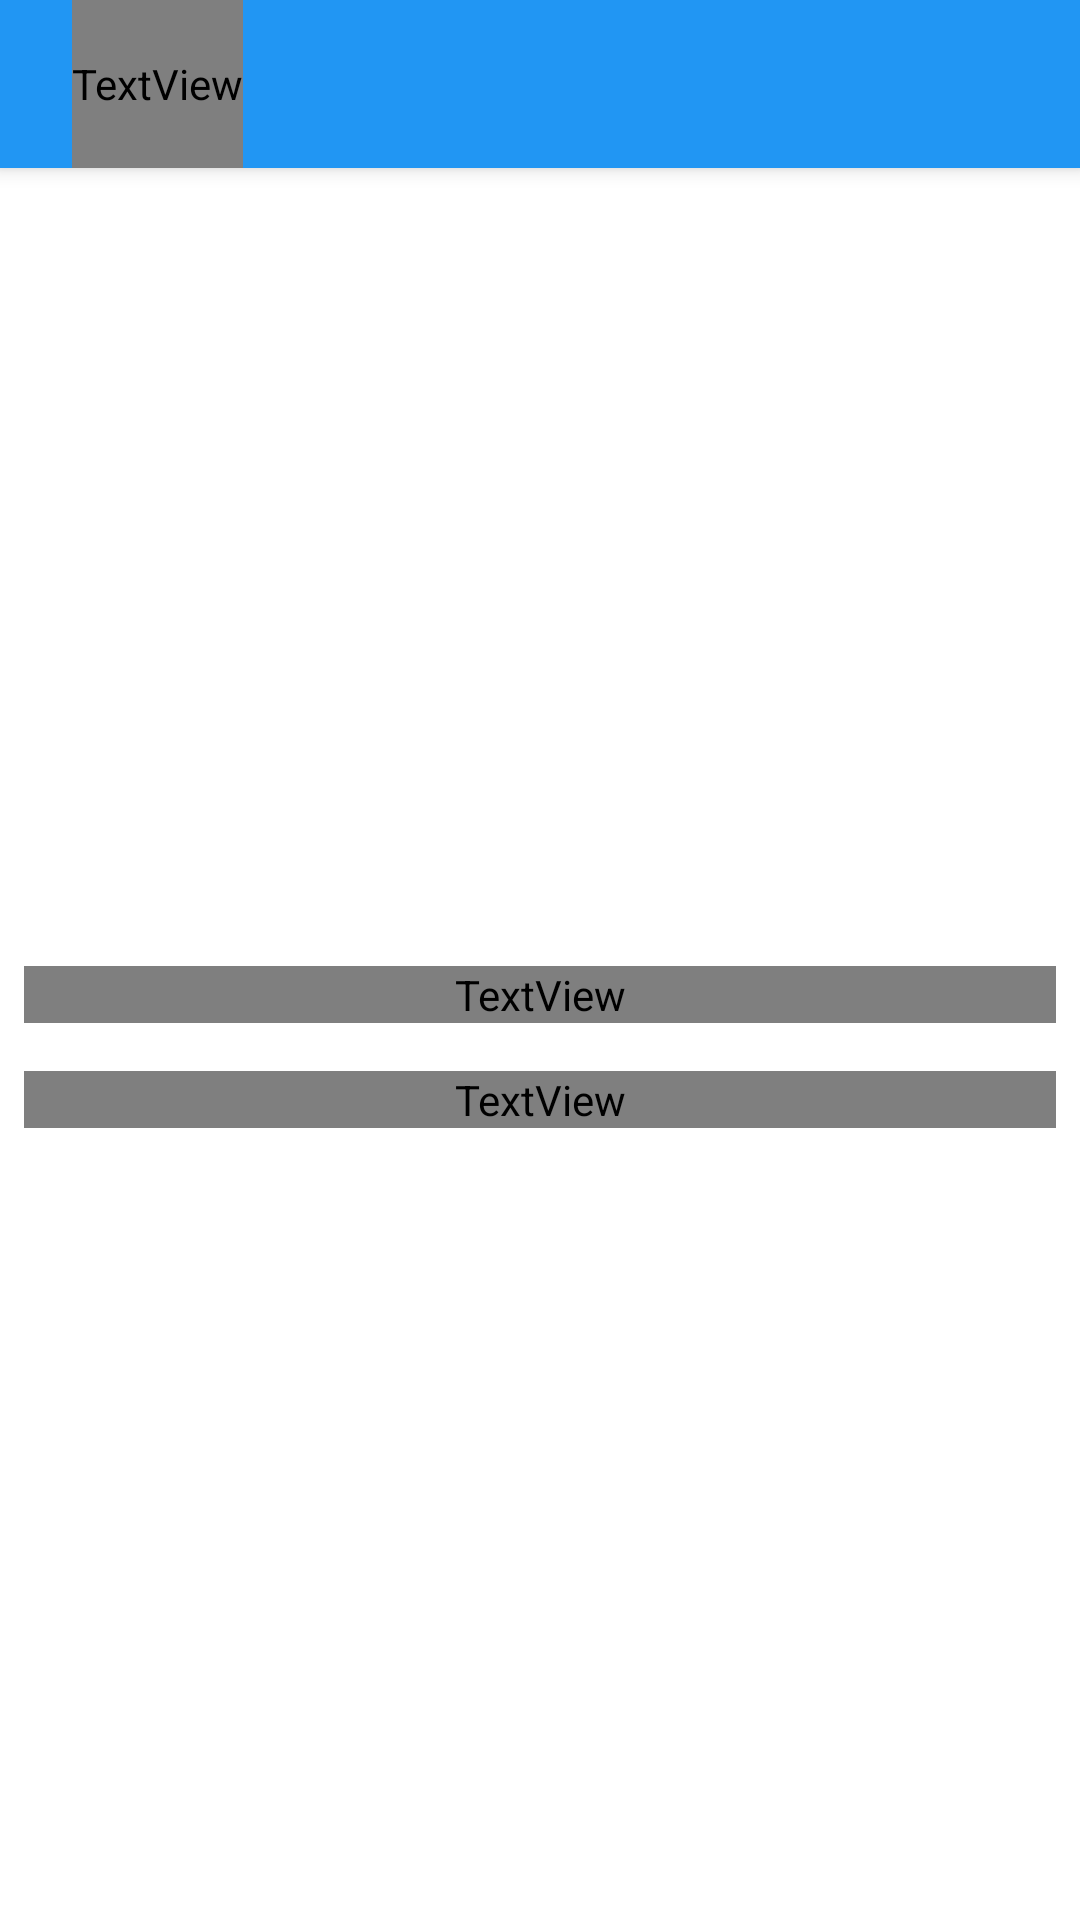

The Android layout XML behind this screen, and the referenced resources:
<!-- AndroidManifest.xml: application theme AppTheme -->
<!-- res/layout/activity_news_detail.xml -->
<?xml version="1.0" encoding="utf-8"?>
<android.support.design.widget.CoordinatorLayout
    xmlns:android="http://schemas.android.com/apk/res/android"
    xmlns:app="http://schemas.android.com/apk/res-auto"
    xmlns:tools="http://schemas.android.com/tools"
    android:layout_width="match_parent"
    android:layout_height="match_parent"
    android:background="@color/colorWhite"
    android:fitsSystemWindows="false">

    <android.support.design.widget.AppBarLayout
        android:id="@+id/main.appbar"
        android:layout_width="match_parent"
        android:layout_height="@dimen/abc_action_bar_default_height_material"
        android:theme="@style/ThemeOverlay.AppCompat.Dark.ActionBar"
        android:fitsSystemWindows="false">

        <android.support.design.widget.CollapsingToolbarLayout
            android:id="@+id/main.collapsing"
            android:layout_width="match_parent"
            android:layout_height="match_parent"
            app:layout_scrollFlags="scroll|exitUntilCollapsed"
            android:fitsSystemWindows="true"
            app:contentScrim="?attr/colorPrimary"
            app:expandedTitleMarginStart="48dp"
            app:expandedTitleMarginEnd="64dp"
            >
            <android.support.v7.widget.Toolbar
                android:id="@+id/toolbar"
                android:layout_width="match_parent"
                android:layout_height="match_parent"
                app:popupTheme="@style/ThemeOverlay.AppCompat.Light"
                app:layout_collapseMode="pin">

                <include
                    android:id="@+id/toolbar_layout"
                    layout="@layout/main_toolbar" />

            </android.support.v7.widget.Toolbar>

        </android.support.design.widget.CollapsingToolbarLayout>

    </android.support.design.widget.AppBarLayout>
    <ScrollView
        android:layout_width="match_parent"
        android:layout_height="match_parent"
        app:layout_behavior="@string/appbar_scrolling_view_behavior">
        <android.support.constraint.ConstraintLayout
            android:id="@+id/layout_news_content"
            android:layout_width="match_parent"
            android:layout_height="match_parent"
            android:background="@color/colorWhite">
            <ImageView
                android:id="@+id/img_news_detail"
                android:layout_width="0dp"
                android:layout_height="@dimen/height_news_detail_img"
                android:scaleType="fitXY"
                android:transitionName="@string/image_transition_article"
                app:layout_constraintEnd_toEndOf="parent"
                app:layout_constraintStart_toStartOf="parent"
                app:layout_constraintTop_toTopOf="parent" />
            <TextView
                android:id="@+id/tv_news_detail_headline"
                style="@style/TextView.Titling"
                android:layout_width="0dp"
                android:layout_height="wrap_content"
                android:layout_marginEnd="8dp"
                android:layout_marginStart="8dp"
                android:layout_marginTop="16dp"
                android:gravity="start|top"
                android:textSize="@dimen/textsize_large"
                app:layout_constraintEnd_toEndOf="parent"
                app:layout_constraintHorizontal_bias="0.0"
                app:layout_constraintStart_toStartOf="parent"
                app:layout_constraintTop_toBottomOf="@+id/img_news_detail" />

            <TextView
                android:id="@+id/tv_news_detail_desc"
                style="@style/TextView.Brawler"
                android:layout_width="0dp"
                android:layout_height="wrap_content"
                android:layout_marginEnd="8dp"
                android:layout_marginStart="8dp"
                android:layout_marginTop="16dp"
                android:gravity="start|top"
                app:layout_constraintEnd_toEndOf="parent"
                app:layout_constraintHorizontal_bias="0.0"
                app:layout_constraintStart_toStartOf="parent"
                app:layout_constraintTop_toBottomOf="@+id/tv_news_detail_headline" />
        </android.support.constraint.ConstraintLayout>
    </ScrollView>
</android.support.design.widget.CoordinatorLayout>
<!-- res/layout/main_toolbar.xml (included above) -->
<?xml version="1.0" encoding="utf-8"?>
<RelativeLayout xmlns:android="http://schemas.android.com/apk/res/android"
    android:id="@+id/layout_main_toolbar_root"
    android:layout_width="match_parent"
    android:layout_height="match_parent"
    android:background="@color/colorPrimary"
    android:focusable="true"
    android:focusableInTouchMode="true">

    <ImageView
        android:id="@+id/img_toolbar_logo"
        android:layout_width="wrap_content"
        android:layout_height="match_parent"
        android:scaleType="centerInside"
        android:layout_alignParentStart="true"
        android:layout_marginStart="@dimen/margin_large"
        android:visibility="gone"
        android:src="@mipmap/ic_launcher"/>

    <TextView
        android:id="@+id/tv_toolbar_title"
        android:layout_width="wrap_content"
        android:layout_height="match_parent"
        android:layout_toEndOf="@id/img_toolbar_logo"
        android:layout_marginStart="@dimen/margin_large"
        android:textSize="@dimen/textsize_xlarge"
        android:text="@string/app_name"
        android:textColor="@color/colorWhite"
        style="@style/TextView.OldFace"/>

</RelativeLayout>
<!-- resources referenced by this layout -->
<resources>
  <color name="colorPrimary">#2196F3</color>
  <color name="colorWhite">#FFFFFF</color>
  <dimen name="height_news_detail_img">250dp</dimen>
  <dimen name="margin_large">8dp</dimen>
  <dimen name="textsize_large">20sp</dimen>
  <dimen name="textsize_xlarge">24sp</dimen>
  <!-- mipmap ic_launcher: png bitmap (mipmap-hdpi, 4725 bytes) -->
  <string name="app_name">News Desk</string>
  <string name="image_transition_article">ArticleImageTransition</string>
  <style name="TextView.Brawler">
          <item name="android:fontFamily">@font/font_brawler</item>
      </style>
  <style name="TextView.OldFace">
          <item name="android:fontFamily">@font/font_old_newspaper</item>
      </style>
  <style name="TextView.Titling">
          <item name="android:fontFamily">@font/font_titling_bd</item>
      </style>
  <style name="AppTheme" parent="Theme.AppCompat.Light.NoActionBar">
          
          <item name="colorPrimary">@color/colorPrimary</item>
          <item name="colorPrimaryDark">@color/colorPrimaryDark</item>
          <item name="colorAccent">@color/colorAccent</item>
      </style>
  <color name="colorPrimaryDark">#1976D2</color>
  <color name="colorAccent">#FFC107</color>
</resources>
